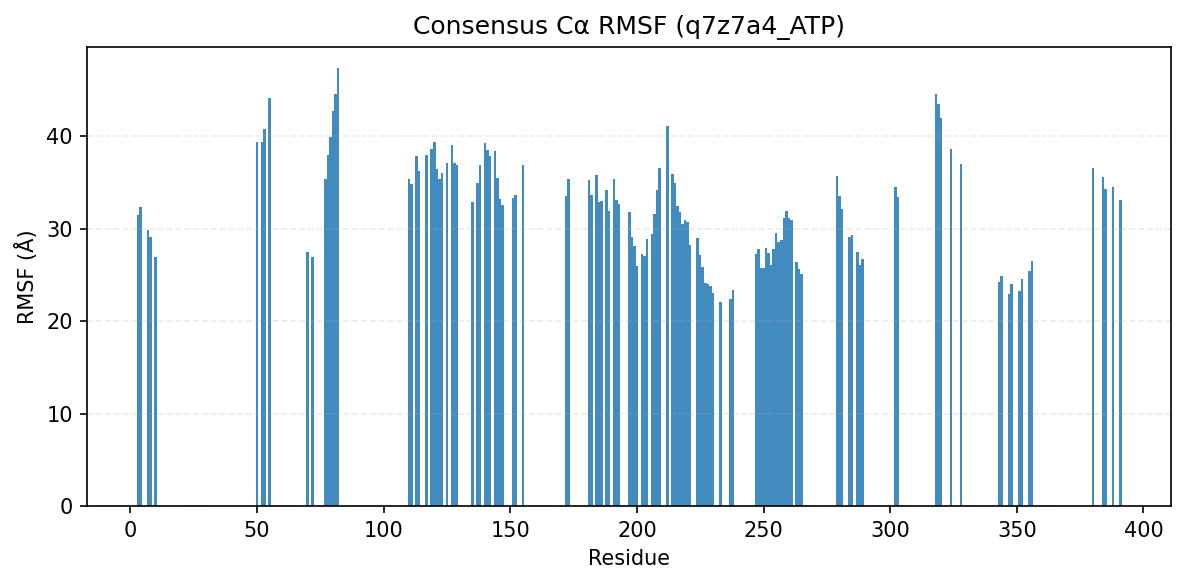

The table this chart was drawn from, first rows:
consensus_index, resid, aa, rmsf_A
0, 3, A, 31.5
1, 4, E, 32.29
2, 7, K, 29.86
3, 8, G, 29.05
4, 10, Q, 26.89
5, 50, S, 39.32
6, 52, F, 39.39
7, 53, F, 40.76
8, 55, S, 44.08
9, 70, W, 27.53
10, 72, I, 26.93
11, 77, F, 35.41
12, 78, L, 37.93
13, 79, M, 39.89
14, 80, K, 42.74
15, 81, I, 44.52
16, 82, K, 47.33
17, 110, L, 35.36
18, 111, I, 34.83
19, 113, L, 37.9
20, 114, L, 36.29
21, 117, C, 37.92
22, 119, H, 38.66
23, 120, P, 39.38
24, 121, Y, 36.47
25, 122, I, 35.41
26, 123, Y, 36.06
27, 125, V, 37.12
28, 127, F, 39.07
29, 128, A, 37.05
30, 129, T, 36.9
31, 135, A, 32.89
32, 137, L, 34.9
33, 138, I, 36.85
34, 140, M, 39.23
35, 141, F, 38.55
36, 142, N, 37.91
37, 144, K, 38.4
38, 145, G, 35.46
39, 146, T, 33.22
40, 147, L, 32.55
41, 151, I, 33.27
42, 152, Y, 33.6
43, 155, K, 36.92
44, 172, G, 33.48
45, 173, L, 35.37
46, 181, Y, 35.27
47, 182, G, 33.64
48, 184, Q, 35.78
49, 185, I, 32.86
50, 186, L, 33.04
51, 188, V, 34.19
52, 189, L, 31.89
53, 191, F, 35.36
54, 192, L, 33.11
55, 193, H, 32.7
56, 197, F, 31.76
57, 198, P, 29.07
58, 199, Y, 28.1
59, 200, G, 25.98
... 72 more rows
